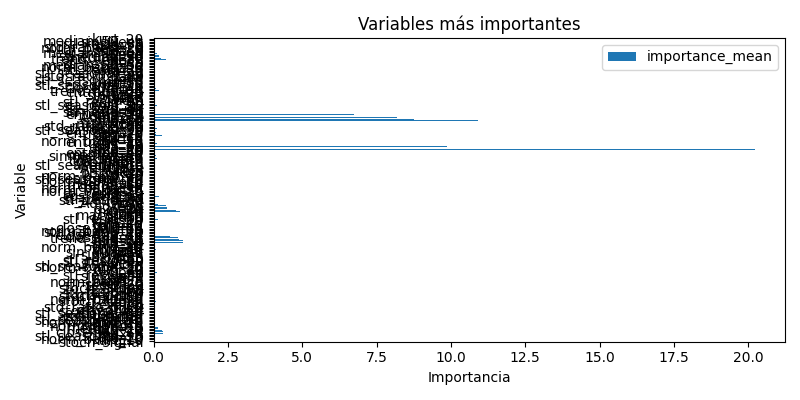

The table this chart was drawn from, first rows:
model, feature, importance_mean, importance_std, importance_mean_minus_std, used_in_retrain, run_date
BIMBOA.MX_lgbm, stoch_signal, 0.02504, 0.01319, 0.01185, 1, 2025-07-12T04:27:15.900613+00:00
BIMBOA.MX_lgbm, kurt_10, 0.01272, 0.00469, 0.008028, 1, 2025-07-12T04:27:15.900613+00:00
BIMBOA.MX_lgbm, norm_band_10, 0.01163, 0.01413, -0.0025, 1, 2025-07-12T04:27:15.900613+00:00
BIMBOA.MX_lgbm, std_20, 0.003768, 0.001741, 0.002027, 1, 2025-07-12T04:27:15.900613+00:00
BIMBOA.MX_lgbm, stl_seasonal_30, 0.003571, 0.003247, 0.0003238, 1, 2025-07-12T04:27:15.900613+00:00
BIMBOA.MX_linreg, max_5, 0.3185, 0.07384, 0.2446, 1, 2025-07-12T04:27:15.900613+00:00
BIMBOA.MX_linreg, close_lag_14, 0.3122, 0.07986, 0.2324, 1, 2025-07-12T04:27:15.900613+00:00
BIMBOA.MX_linreg, max_20, 0.2977, 0.0779, 0.2198, 1, 2025-07-12T04:27:15.900613+00:00
BIMBOA.MX_linreg, q25_10, 0.1539, 0.04591, 0.108, 1, 2025-07-12T04:27:15.900613+00:00
BIMBOA.MX_linreg, median_20, 0.141, 0.05673, 0.08425, 1, 2025-07-12T04:27:15.900613+00:00
BIMBOA.MX_rf, norm_band_5, 0.004813, 0.001326, 0.003487, 1, 2025-07-12T04:27:15.900613+00:00
BIMBOA.MX_rf, bb_width, 0.003163, 0.003128, 3.4841637266546256e-05, 1, 2025-07-12T04:27:15.900613+00:00
BIMBOA.MX_rf, kurt_10, 0.002627, 0.001474, 0.001153, 1, 2025-07-12T04:27:15.900613+00:00
BIMBOA.MX_rf, norm_band_20, 0.002133, 0.0006033, 0.00153, 1, 2025-07-12T04:27:15.900613+00:00
BIMBOA.MX_rf, stl_seasonal_30, 0.00207, 0.004002, -0.001931, 1, 2025-07-12T04:27:15.900613+00:00
BIMBOA.MX_xgb, stoch_signal, 0.01384, 0.008625, 0.00522, 1, 2025-07-12T04:27:15.900613+00:00
BIMBOA.MX_xgb, Volume, 0.01354, 0.008397, 0.005145, 1, 2025-07-12T04:27:15.900613+00:00
BIMBOA.MX_xgb, cos_quarter, 0.01013, 0.01037, -0.0002332, 1, 2025-07-12T04:27:15.900613+00:00
BIMBOA.MX_xgb, macd_diff, 0.01005, 0.006633, 0.00342, 1, 2025-07-12T04:27:15.900613+00:00
BIMBOA.MX_xgb, stl_seasonal_30, 0.007664, 0.001955, 0.00571, 1, 2025-07-12T04:27:15.900613+00:00
CEMEXCPO.MX_lgbm, stoch_signal, 0.01166, 0.002019, 0.009645, 1, 2025-07-12T04:27:15.900613+00:00
CEMEXCPO.MX_lgbm, macd_diff, 0.004176, 0.001466, 0.00271, 1, 2025-07-12T04:27:15.900613+00:00
CEMEXCPO.MX_lgbm, std_5, 0.003942, 0.001011, 0.002931, 1, 2025-07-12T04:27:15.900613+00:00
CEMEXCPO.MX_lgbm, std_ratio_5_20, 0.003749, 0.002203, 0.001546, 1, 2025-07-12T04:27:15.900613+00:00
CEMEXCPO.MX_lgbm, skew_20, 0.001926, 0.00124, 0.0006854, 1, 2025-07-12T04:27:15.900613+00:00
CEMEXCPO.MX_linreg, rsi, 0.1145, 0.01615, 0.09835, 1, 2025-07-12T04:27:15.900613+00:00
CEMEXCPO.MX_linreg, stoch, 0.08652, 0.01999, 0.06653, 1, 2025-07-12T04:27:15.900613+00:00
CEMEXCPO.MX_linreg, stoch_signal, 0.0761, 0.0114, 0.06469, 1, 2025-07-12T04:27:15.900613+00:00
CEMEXCPO.MX_linreg, norm_band_5, 0.005381, 0.003047, 0.002334, 1, 2025-07-12T04:27:15.900613+00:00
CEMEXCPO.MX_linreg, min_50, 0.004178, 0.001248, 0.00293, 1, 2025-07-12T04:27:15.900613+00:00
CEMEXCPO.MX_rf, stoch_signal, 0.001468, 0.0007037, 0.0007646, 1, 2025-07-12T04:27:15.900613+00:00
CEMEXCPO.MX_rf, macd_diff, 0.0009474, 0.0009991, -5.173465779501844e-05, 1, 2025-07-12T04:27:15.900613+00:00
CEMEXCPO.MX_rf, stl_resid_60, 0.0005143, 0.0009263, -0.000412, 1, 2025-07-12T04:27:15.900613+00:00
CEMEXCPO.MX_rf, sma_26, 0.0005066, 0.0002874, 0.0002192, 1, 2025-07-12T04:27:15.900613+00:00
CEMEXCPO.MX_rf, dow, 0.0004647, 0.001658, -0.001193, 1, 2025-07-12T04:27:15.900613+00:00
CEMEXCPO.MX_xgb, stoch_signal, 0.008507, 0.003295, 0.005213, 1, 2025-07-12T04:27:15.900613+00:00
CEMEXCPO.MX_xgb, stoch, 0.005461, 0.002618, 0.002843, 1, 2025-07-12T04:27:15.900613+00:00
CEMEXCPO.MX_xgb, stl_resid_60, 0.005001, 0.003585, 0.001416, 1, 2025-07-12T04:27:15.900613+00:00
CEMEXCPO.MX_xgb, skew_20, 0.004151, 0.000938, 0.003213, 1, 2025-07-12T04:27:15.900613+00:00
CEMEXCPO.MX_xgb, norm_band_5, 0.002808, 0.001091, 0.001716, 1, 2025-07-12T04:27:15.900613+00:00
EEM_lgbm, kurt_5, 0.01322, 0.01459, -0.001377, 1, 2025-07-12T04:27:15.900613+00:00
EEM_lgbm, dom, 0.005151, 0.004205, 0.0009455, 1, 2025-07-12T04:27:15.900613+00:00
EEM_lgbm, skew_5, 0.003923, 0.004575, -0.0006515, 1, 2025-07-12T04:27:15.900613+00:00
EEM_lgbm, sin_week, 0.003293, 0.003952, -0.000659, 1, 2025-07-12T04:27:15.900613+00:00
EEM_lgbm, stl_resid_30, 0.001816, 0.0009947, 0.0008214, 1, 2025-07-12T04:27:15.900613+00:00
EEM_linreg, rsi, 0.1094, 0.0253, 0.08406, 1, 2025-07-12T04:27:15.900613+00:00
EEM_linreg, Open, 0.05297, 0.01127, 0.0417, 1, 2025-07-12T04:27:15.900613+00:00
EEM_linreg, q25_20, 0.04795, 0.01158, 0.03637, 1, 2025-07-12T04:27:15.900613+00:00
EEM_linreg, min_20, 0.03668, 0.009311, 0.02737, 1, 2025-07-12T04:27:15.900613+00:00
EEM_linreg, norm_band_20, 0.03558, 0.007749, 0.02783, 1, 2025-07-12T04:27:15.900613+00:00
EEM_rf, stl_seasonal_30, 0.001317, 0.0009363, 0.000381, 1, 2025-07-12T04:27:15.900613+00:00
EEM_rf, dom, 0.001302, 0.001083, 0.0002187, 1, 2025-07-12T04:27:15.900613+00:00
EEM_rf, sin_week, 0.001238, 0.0005549, 0.000683, 1, 2025-07-12T04:27:15.900613+00:00
EEM_rf, stl_resid_90, 0.001159, 0.0008684, 0.0002907, 1, 2025-07-12T04:27:15.900613+00:00
EEM_rf, stl_resid_60, 0.001146, 0.001171, -2.502932322891844e-05, 1, 2025-07-12T04:27:15.900613+00:00
EEM_xgb, kurt_5, 0.006491, 0.006315, 0.0001759, 1, 2025-07-12T04:27:15.900613+00:00
EEM_xgb, dom, 0.00451, 0.006579, -0.002069, 1, 2025-07-12T04:27:15.900613+00:00
EEM_xgb, sin_week, 0.00313, 0.00141, 0.00172, 1, 2025-07-12T04:27:15.900613+00:00
EEM_xgb, kurt_20, 0.002616, 0.002409, 0.0002069, 1, 2025-07-12T04:27:15.900613+00:00
EEM_xgb, sin_quarter, 0.00232, 0.001017, 0.001303, 1, 2025-07-12T04:27:15.900613+00:00
... 140 more rows
